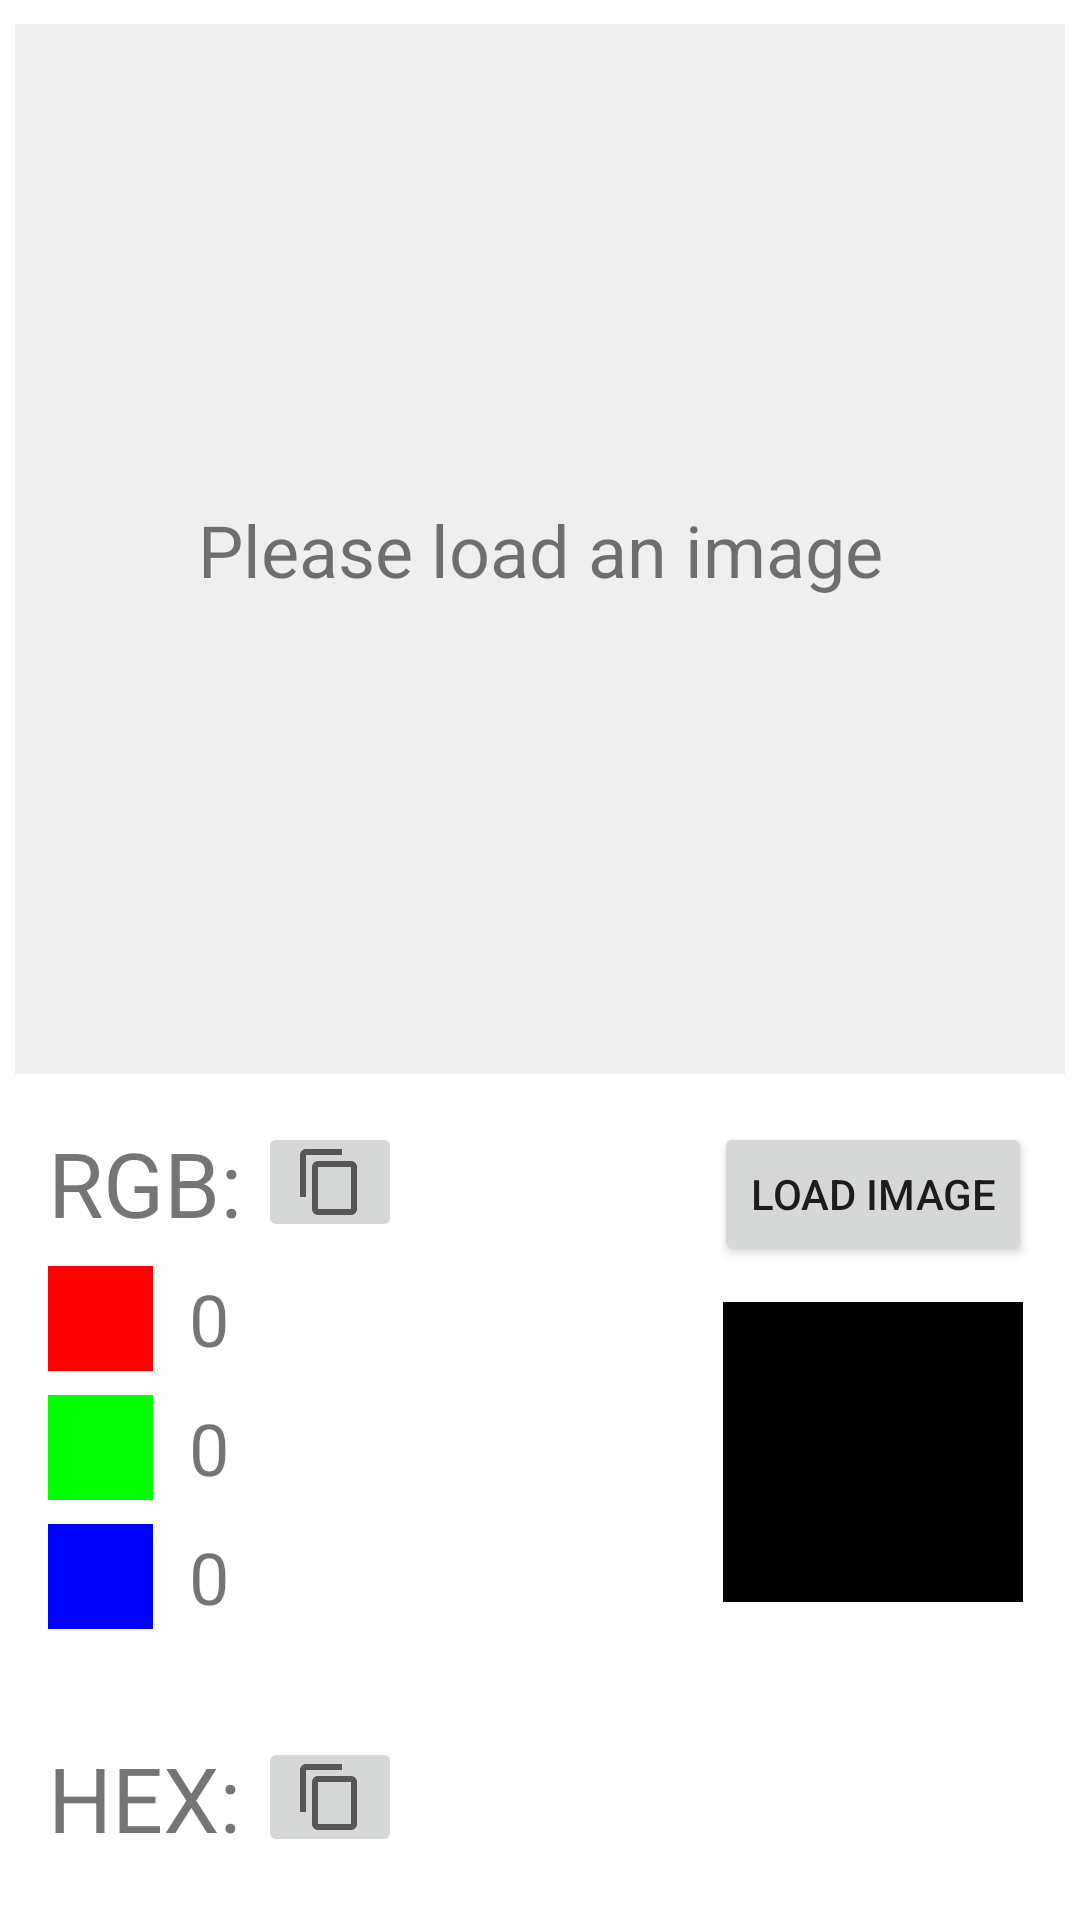

Layout XML and referenced resources for this Android screen:
<!-- AndroidManifest.xml: application theme Theme.ConvertisseurDeCouleur -->
<!-- res/layout/image_picker_fragment.xml -->
<?xml version="1.0" encoding="utf-8"?>
<androidx.constraintlayout.widget.ConstraintLayout xmlns:android="http://schemas.android.com/apk/res/android"
    xmlns:app="http://schemas.android.com/apk/res-auto"
    android:layout_width="match_parent"
    android:layout_height="match_parent"
    android:background="@color/white">

    <Button
        android:id="@+id/btnChangeImage"
        android:layout_width="wrap_content"
        android:layout_height="wrap_content"
        android:layout_marginTop="16dp"
        android:layout_marginEnd="16dp"
        android:text="Load image"
        app:layout_constraintEnd_toEndOf="parent"
        app:layout_constraintTop_toBottomOf="@+id/imageBackground" />

    <View
        android:id="@+id/imageBackground"
        android:layout_width="350dp"
        android:layout_height="350dp"
        android:layout_marginTop="8dp"
        android:background="#EFEFEF"
        app:layout_constraintEnd_toEndOf="parent"
        app:layout_constraintStart_toStartOf="parent"
        app:layout_constraintTop_toTopOf="parent" />

    <TextView
        android:id="@+id/textView"
        android:layout_width="wrap_content"
        android:layout_height="wrap_content"
        android:text="Please load an image"
        android:textSize="24sp"
        app:layout_constraintBottom_toBottomOf="@+id/imageBackground"
        app:layout_constraintEnd_toEndOf="@+id/imageBackground"
        app:layout_constraintStart_toStartOf="@+id/imageBackground"
        app:layout_constraintTop_toTopOf="@+id/imageBackground" />

    <ImageView
        android:id="@+id/imgColorPicker"
        android:layout_width="330dp"
        android:layout_height="330dp"
        android:layout_gravity="center"
        android:background="@color/transparent"
        app:layout_constraintBottom_toBottomOf="@+id/imageBackground"
        app:layout_constraintEnd_toEndOf="@+id/imageBackground"
        app:layout_constraintStart_toStartOf="@+id/imageBackground"
        app:layout_constraintTop_toTopOf="@+id/imageBackground" />

    <TextView
        android:id="@+id/textViewRGB"
        android:layout_width="70dp"
        android:layout_height="40dp"
        android:layout_marginStart="16dp"
        android:text="RGB:"
        android:textSize="30dp"
        app:layout_constraintStart_toStartOf="parent"
        app:layout_constraintTop_toTopOf="@+id/btnChangeImage" />

    <View
        android:id="@+id/view"
        android:layout_width="35dp"
        android:layout_height="35dp"
        android:layout_marginTop="8dp"
        android:background="@color/red"
        app:layout_constraintStart_toStartOf="@+id/textViewRGB"
        app:layout_constraintTop_toBottomOf="@+id/textViewRGB" />

    <TextView
        android:id="@+id/imagepickRedValue"
        android:layout_width="wrap_content"
        android:layout_height="wrap_content"
        android:layout_marginStart="12dp"
        android:ems="10"
        android:inputType="number"
        android:text="0"
        android:textAlignment="textStart"
        android:textSize="24sp"
        app:layout_constraintBottom_toBottomOf="@+id/view"
        app:layout_constraintStart_toEndOf="@+id/view"
        app:layout_constraintTop_toTopOf="@+id/view" />

    <View
        android:id="@+id/view2"
        android:layout_width="35dp"
        android:layout_height="35dp"
        android:layout_marginTop="8dp"
        android:background="@color/green"
        app:layout_constraintEnd_toEndOf="@+id/view"
        app:layout_constraintTop_toBottomOf="@+id/view" />

    <TextView
        android:id="@+id/imagepickGreenValue"
        android:layout_width="wrap_content"
        android:layout_height="wrap_content"
        android:layout_marginStart="12dp"
        android:ems="10"
        android:inputType="number"
        android:text="0"
        android:textSize="24sp"
        app:layout_constraintBottom_toBottomOf="@+id/view2"
        app:layout_constraintStart_toEndOf="@+id/view2"
        app:layout_constraintTop_toTopOf="@+id/view2" />

    <View
        android:id="@+id/view3"
        android:layout_width="35dp"
        android:layout_height="35dp"
        android:layout_marginTop="8dp"
        android:background="@color/blue"
        app:layout_constraintEnd_toEndOf="@+id/view2"
        app:layout_constraintTop_toBottomOf="@+id/view2" />

    <TextView
        android:id="@+id/imagepickBlueValue"
        android:layout_width="wrap_content"
        android:layout_height="wrap_content"
        android:layout_marginStart="12dp"
        android:ems="10"
        android:inputType="number"
        android:text="0"
        android:textSize="24sp"
        app:layout_constraintBottom_toBottomOf="@+id/view3"
        app:layout_constraintStart_toEndOf="@+id/view3"
        app:layout_constraintTop_toTopOf="@+id/view3" />

    <TextView
        android:id="@+id/Hex"
        android:layout_width="70dp"
        android:layout_height="40dp"
        android:layout_marginTop="36dp"
        android:text="HEX:"
        android:textSize="30dp"
        app:layout_constraintStart_toStartOf="@+id/textViewRGB"
        app:layout_constraintTop_toBottomOf="@+id/view3" />

    <TextView
        android:id="@+id/imagepickHexValue"
        android:layout_width="wrap_content"
        android:layout_height="wrap_content"
        android:layout_marginTop="16dp"
        android:ems="10"
        android:inputType="textPersonName"
        android:text="#ffffff"
        android:textSize="34sp"
        app:layout_constraintStart_toStartOf="@+id/imagepickBlueValue"
        app:layout_constraintTop_toBottomOf="@+id/Hex" />

    <View
        android:id="@+id/displayColor"
        android:layout_width="100dp"
        android:layout_height="100dp"
        android:layout_marginTop="12dp"
        android:background="@color/black"
        app:layout_constraintEnd_toEndOf="@+id/btnChangeImage"
        app:layout_constraintStart_toStartOf="@+id/btnChangeImage"
        app:layout_constraintTop_toBottomOf="@+id/btnChangeImage" />

    <ImageButton
        android:id="@+id/pickerCopyRGB"
        android:layout_width="wrap_content"
        android:layout_height="40dp"
        app:layout_constraintStart_toEndOf="@+id/textViewRGB"
        app:layout_constraintTop_toTopOf="@+id/textViewRGB"
        app:srcCompat="?attr/actionModeCopyDrawable" />

    <ImageButton
        android:id="@+id/btnCopyHex"
        android:layout_width="wrap_content"
        android:layout_height="40dp"
        app:layout_constraintStart_toEndOf="@+id/Hex"
        app:layout_constraintTop_toTopOf="@+id/Hex"
        app:srcCompat="?attr/actionModeCopyDrawable" />


</androidx.constraintlayout.widget.ConstraintLayout>
<!-- resources referenced by this layout -->
<resources>
  <color name="black">#FF000000</color>
  <color name="blue">#0000ff</color>
  <color name="green">#00ff00</color>
  <color name="red">#ff0000</color>
  <color name="white">#FFFFFFFF</color>
  <style name="Theme.ConvertisseurDeCouleur" parent="Theme.MaterialComponents.DayNight.DarkActionBar">
          
          <item name="colorPrimary">@color/purple_500</item>
          <item name="colorPrimaryVariant">@color/purple_700</item>
          <item name="colorOnPrimary">@color/white</item>
          
          <item name="colorSecondary">@color/teal_200</item>
          <item name="colorSecondaryVariant">@color/teal_700</item>
          <item name="colorOnSecondary">@color/black</item>
          
          <item name="android:statusBarColor">?attr/colorPrimaryVariant</item>
          
      </style>
  <color name="purple_500">#FF6200EE</color>
  <color name="purple_700">#FF3700B3</color>
  <color name="teal_200">#FF03DAC5</color>
  <color name="teal_700">#FF018786</color>
</resources>
